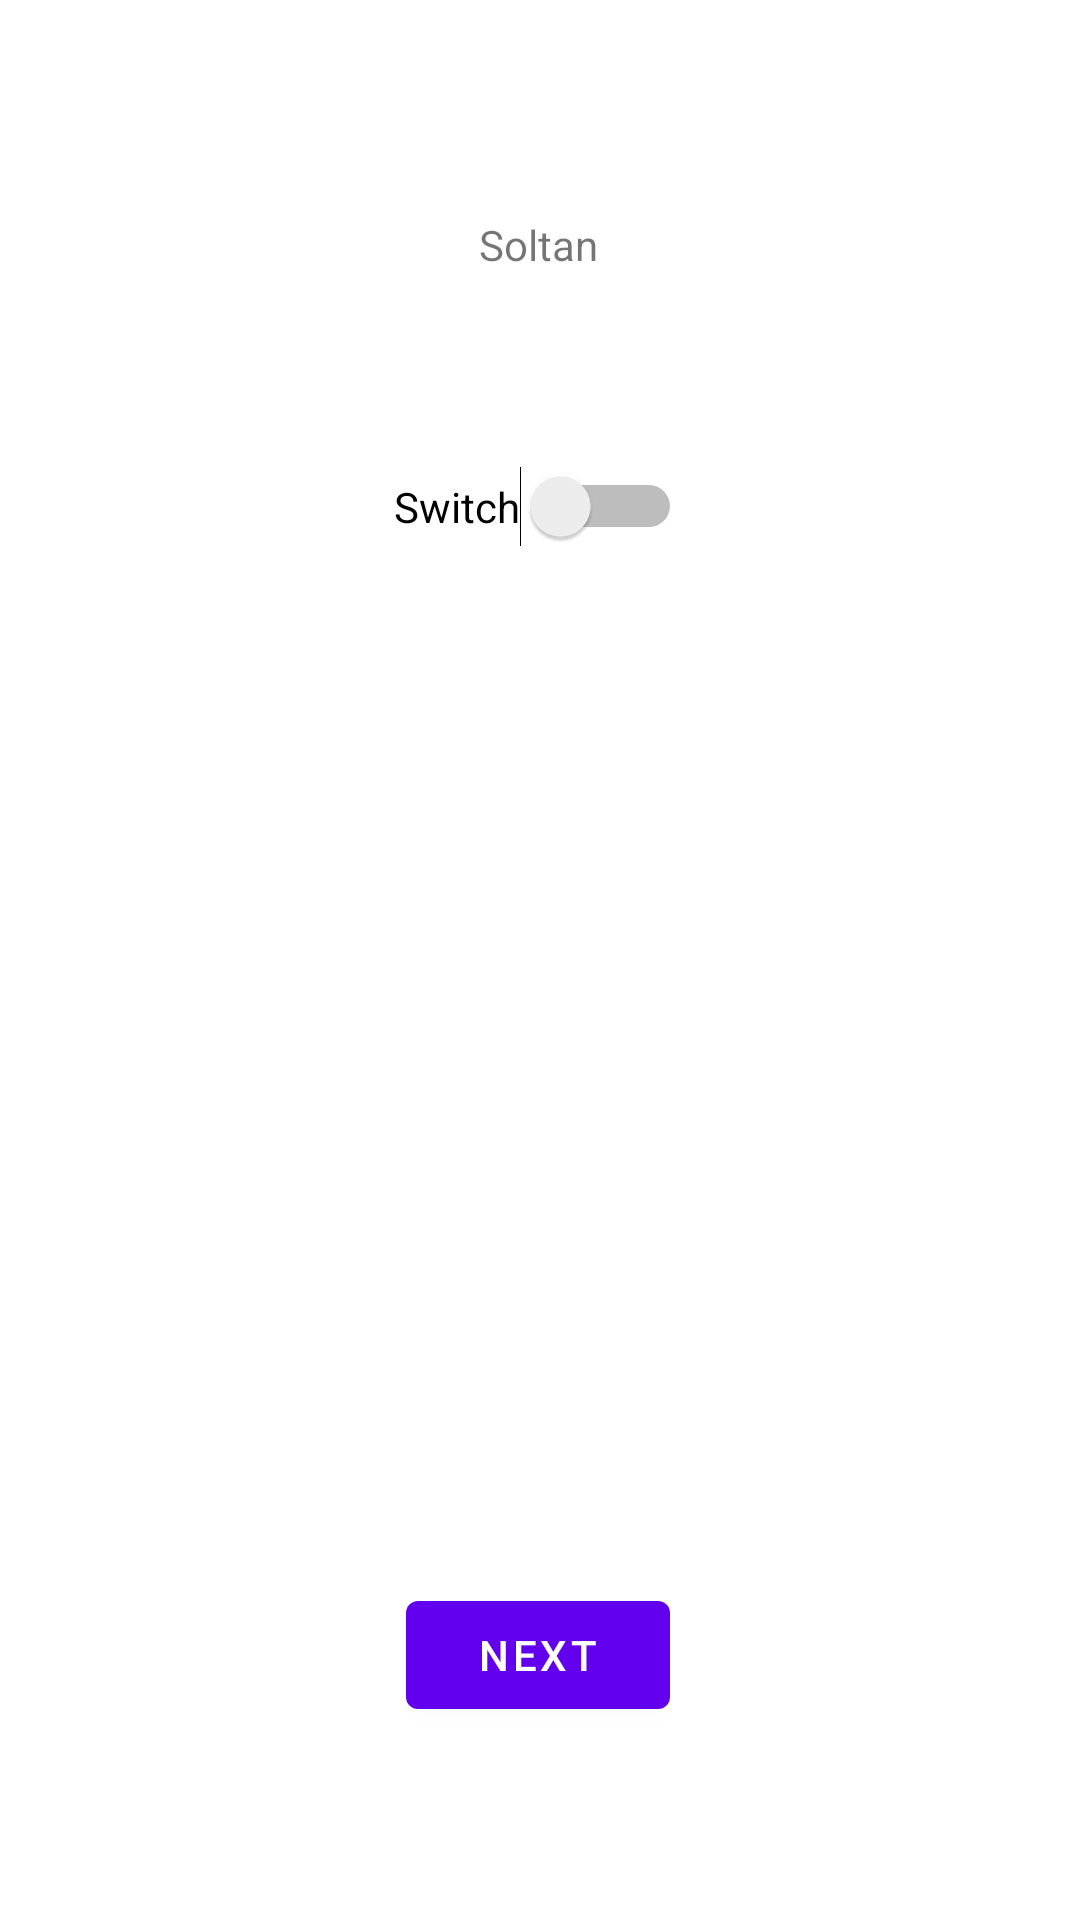

Here is an Android app screen rendered from its layout file. Give the layout XML and the strings, colors and styles it references.
<!-- AndroidManifest.xml: application theme Theme.self_description -->
<!-- res/layout/fragment_first.xml -->
<?xml version="1.0" encoding="utf-8"?>
<androidx.constraintlayout.widget.ConstraintLayout xmlns:android="http://schemas.android.com/apk/res/android"
    xmlns:app="http://schemas.android.com/apk/res-auto"
    xmlns:tools="http://schemas.android.com/tools"
    android:layout_width="match_parent"
    android:layout_height="match_parent"
    tools:context=".FirstFragment">

    <TextView
        android:id="@+id/textview_first"
        android:layout_width="wrap_content"
        android:layout_height="wrap_content"
        android:layout_marginTop="72dp"
        android:text="@string/hello_first_fragment"
        app:layout_constraintEnd_toEndOf="parent"
        app:layout_constraintHorizontal_bias="0.498"
        app:layout_constraintStart_toStartOf="parent"
        app:layout_constraintTop_toTopOf="parent" />

    <Button
        android:id="@+id/button_first"
        android:layout_width="wrap_content"
        android:layout_height="wrap_content"
        android:layout_marginTop="281dp"
        android:text="@string/next"
        app:layout_constraintBottom_toBottomOf="parent"
        app:layout_constraintEnd_toEndOf="parent"
        app:layout_constraintHorizontal_bias="0.498"
        app:layout_constraintStart_toStartOf="parent"
        app:layout_constraintTop_toBottomOf="@+id/switch1" />

    <Switch
        android:id="@+id/switch1"
        android:layout_width="wrap_content"
        android:layout_height="wrap_content"
        android:text="Switch"
        app:layout_constraintBottom_toTopOf="@+id/button_first"
        app:layout_constraintEnd_toEndOf="parent"
        app:layout_constraintHorizontal_bias="0.498"
        app:layout_constraintStart_toStartOf="parent"
        app:layout_constraintTop_toBottomOf="@+id/textview_first"
        app:layout_constraintVertical_bias="0.502" />

</androidx.constraintlayout.widget.ConstraintLayout>
<!-- resources referenced by this layout -->
<resources>
  <string name="hello_first_fragment">Soltan</string>
  <string name="next">Next</string>
  <style name="Theme.self_description" parent="Theme.MaterialComponents.DayNight.DarkActionBar">
          
          <item name="colorPrimary">@color/purple_500</item>
          <item name="colorPrimaryVariant">@color/purple_700</item>
          <item name="colorOnPrimary">@color/white</item>
          
          <item name="colorSecondary">@color/teal_200</item>
          <item name="colorSecondaryVariant">@color/teal_700</item>
          <item name="colorOnSecondary">@color/black</item>
          
          <item name="android:statusBarColor">?attr/colorPrimaryVariant</item>
          
      </style>
  <color name="purple_500">#FF6200EE</color>
  <color name="purple_700">#FF3700B3</color>
  <color name="white">#FFFFFFFF</color>
  <color name="teal_200">#FF03DAC5</color>
  <color name="teal_700">#FF018786</color>
  <color name="black">#FF000000</color>
</resources>
